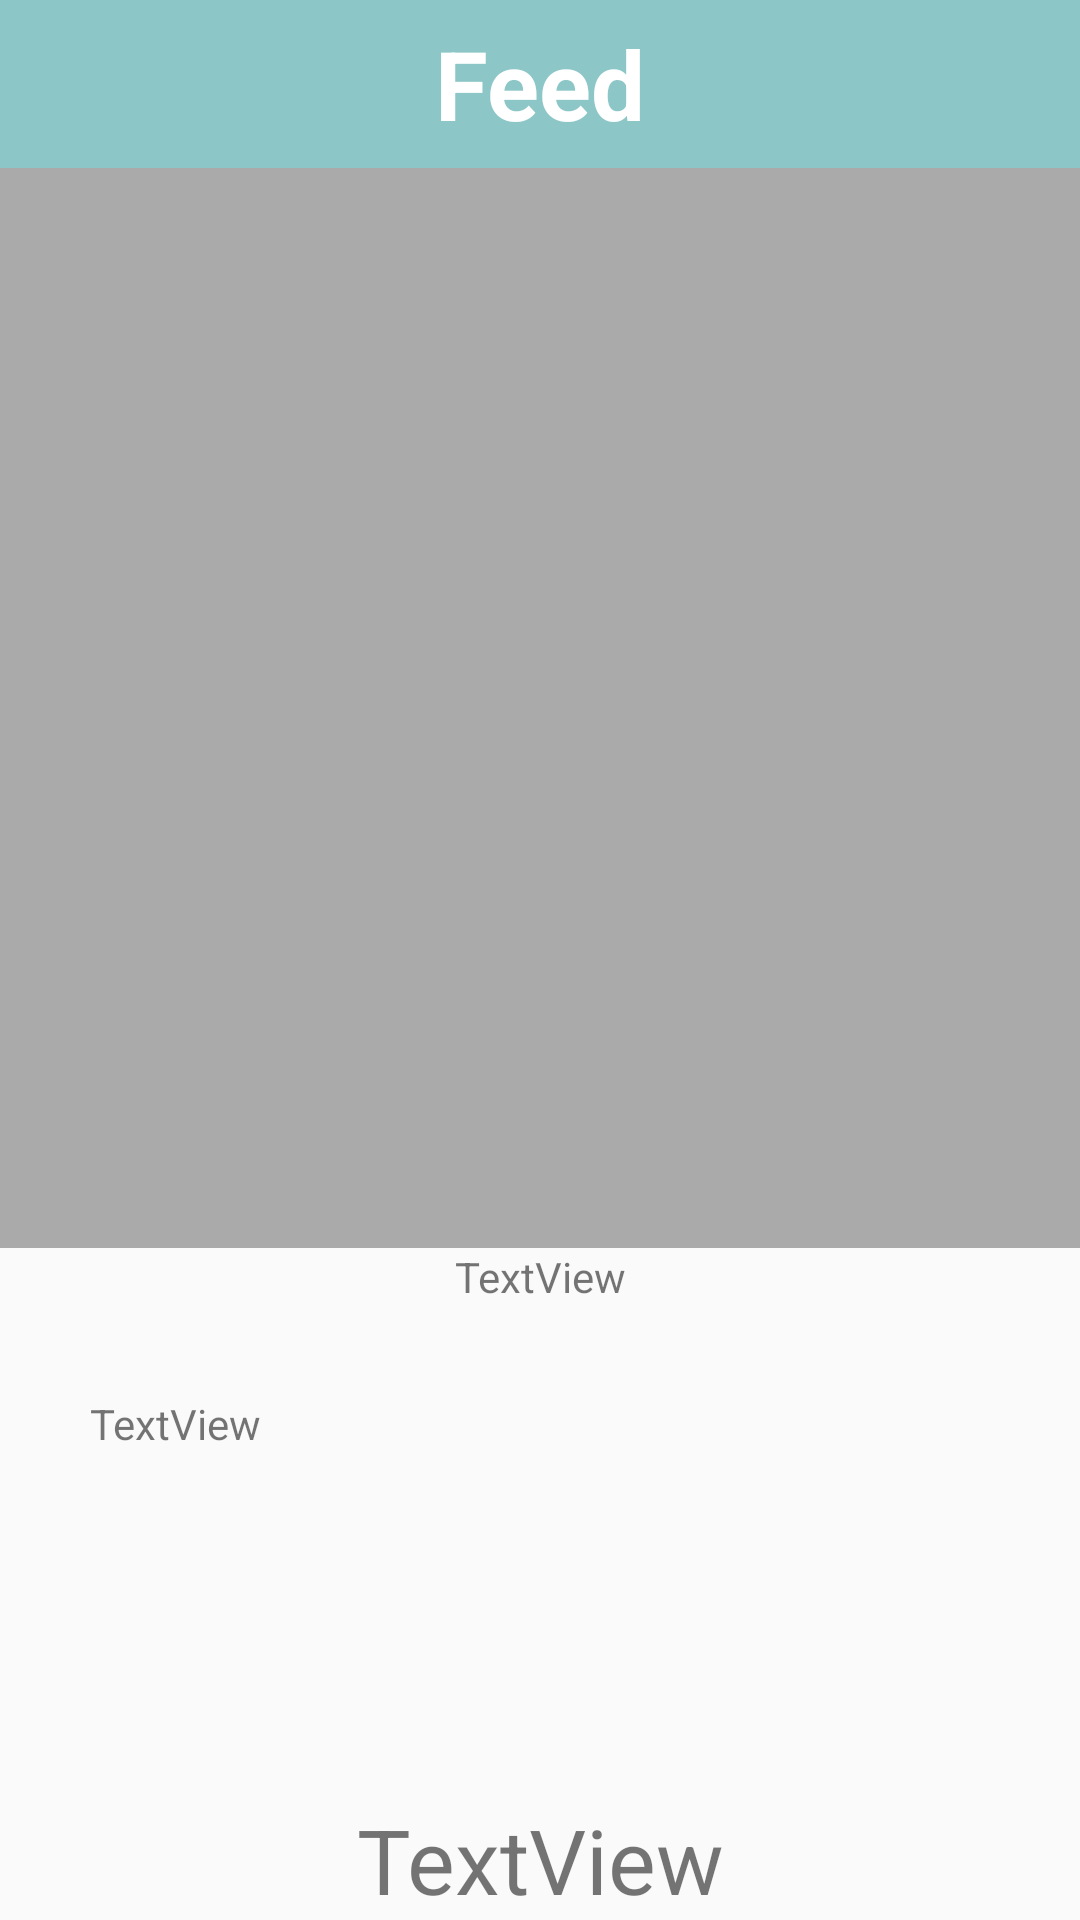

Reconstruct the res/layout file that produces this screen, plus the resources it refers to.
<!-- AndroidManifest.xml: application theme AppTheme -->
<!-- res/layout/memo_view_activity.xml -->
<?xml version="1.0" encoding="utf-8"?>
<LinearLayout xmlns:android="http://schemas.android.com/apk/res/android"
    xmlns:app="http://schemas.android.com/apk/res-auto"
    xmlns:tools="http://schemas.android.com/tools"
    android:layout_width="match_parent"
    android:layout_height="match_parent"
    android:orientation="vertical"
    tools:context=".MainActivity">

    <androidx.appcompat.widget.Toolbar
        android:id="@+id/toolbar"
        android:layout_width="match_parent"
        android:layout_height="wrap_content"
        android:background="#8CC6C7"
        android:minHeight="?attr/actionBarSize"
        app:theme="@style/ThemeOverlay.AppCompat.Dark.ActionBar">

        <TextView
            android:id="@+id/toolbar_title"
            android:layout_width="wrap_content"
            android:layout_height="wrap_content"
            android:layout_gravity="center"
            android:text="Feed"
            android:textColor="@color/colorWhite"
            android:textSize="32sp"
            android:textStyle="bold"/>

    </androidx.appcompat.widget.Toolbar>


    <ImageView
        android:id="@+id/itemPhoto"
        android:layout_width="match_parent"
        android:layout_height="wrap_content"
        android:scaleType="fitXY"
        android:adjustViewBounds="true"
        app:srcCompat="@android:color/darker_gray" />

    <TextView
        android:id="@+id/itemDate"
        android:layout_width="match_parent"
        android:layout_height="wrap_content"
        android:gravity="center"
        android:text="TextView" />

    <ScrollView
        android:layout_width="match_parent"
        android:layout_height="match_parent"
        android:layout_weight="1">

        <TextView
            android:id="@+id/itemText"
            android:layout_width="match_parent"
            android:layout_height="wrap_content"
            android:layout_margin="30dp"
            android:text="TextView" />
    </ScrollView>

    <TextView
        android:id="@+id/itemGps"
        android:textSize="30dp"
        android:layout_width="match_parent"
        android:layout_height="wrap_content"
        android:gravity="center"
        android:text="TextView" />

</LinearLayout>
<!-- resources referenced by this layout -->
<resources>
  <color name="colorWhite">#FFFFFF</color>
  <style name="AppTheme" parent="Theme.AppCompat.Light.DarkActionBar">
          
          <item name="colorPrimary">@color/colorPrimary</item>
          <item name="colorPrimaryDark">@color/colorPrimaryDark</item>
          <item name="colorAccent">@color/colorAccent</item>
          <item name="windowActionBar">false</item>
          <item name="windowNoTitle">true</item>
      </style>
  <color name="colorPrimary">#008577</color>
  <color name="colorPrimaryDark">#00574B</color>
  <color name="colorAccent">#D81B60</color>
</resources>
